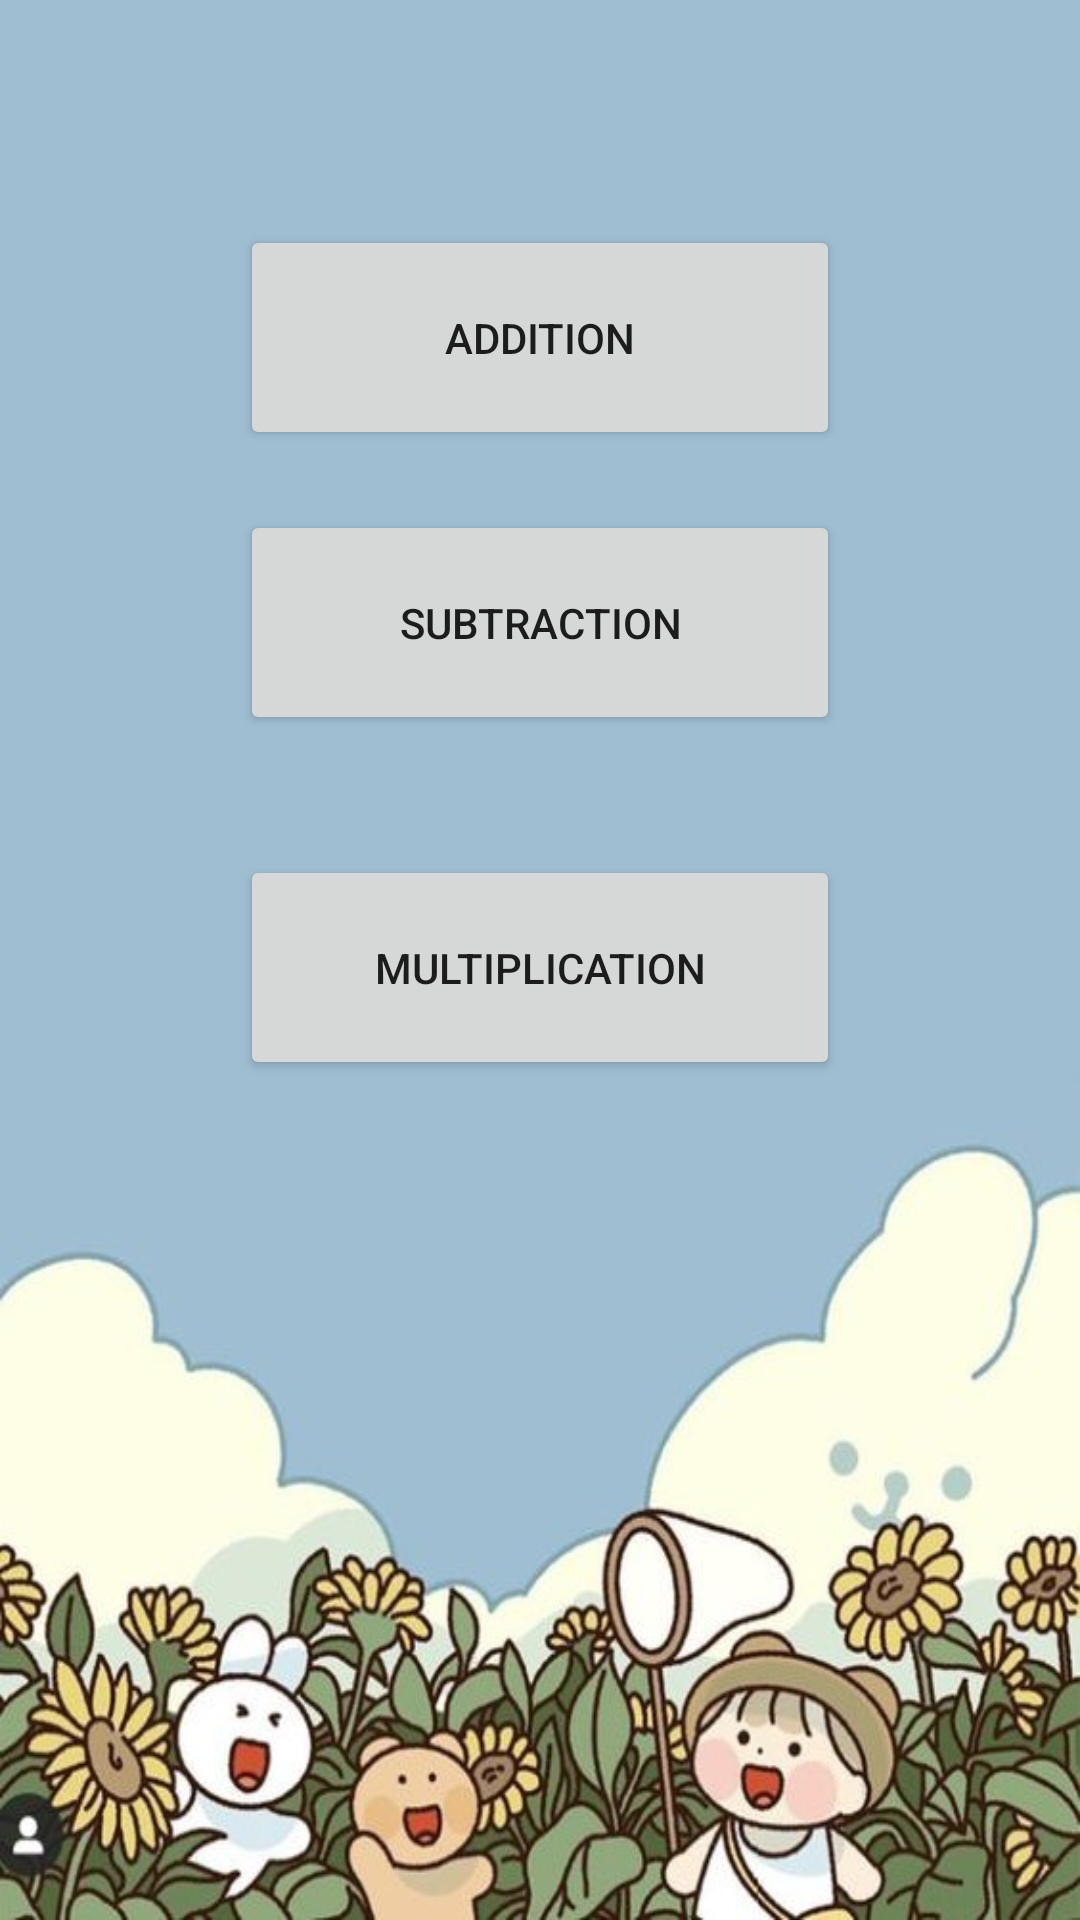

Android layout source for this screen:
<!-- AndroidManifest.xml: application theme Theme.MathGame -->
<!-- res/layout/activity_main.xml -->
<?xml version="1.0" encoding="utf-8"?>
<LinearLayout xmlns:android="http://schemas.android.com/apk/res/android"
    xmlns:app="http://schemas.android.com/apk/res-auto"
    xmlns:tools="http://schemas.android.com/tools"
    android:layout_width="match_parent"
    android:layout_height="match_parent"
    android:background="@drawable/first"
    android:gravity="center_horizontal"
    android:orientation="vertical"
    tools:context=".MainActivity">

    <Button
        android:id="@+id/buttonAdd"
        android:layout_width="200dp"
        android:layout_height="75dp"
        android:layout_marginTop="75dp"
        android:text="Addition" />

    <Button
        android:id="@+id/buttonSub"
        android:layout_width="200dp"
        android:layout_height="75dp"
        android:layout_margin="20dp"
        android:text="Subtraction" />

    <Button
        android:id="@+id/buttonMulti"
        android:layout_width="200dp"
        android:layout_height="75dp"
        android:layout_margin="20dp"
        android:text="Multiplication" />
</LinearLayout>
<!-- resources referenced by this layout -->
<resources>
  <!-- drawable first: jpg bitmap (drawable, 81253 bytes) -->
  <style name="Theme.MathGame" parent="Theme.MaterialComponents.DayNight.DarkActionBar">
          
          <item name="colorPrimary">@color/pink</item>
          <item name="colorPrimaryVariant">@color/pink</item>
          <item name="colorOnPrimary">@color/white</item>
          
          <item name="colorSecondary">@color/teal_200</item>
          <item name="colorSecondaryVariant">@color/teal_700</item>
          <item name="colorOnSecondary">@color/black</item>
          
          <item name="android:statusBarColor" tools:targetApi="l">?attr/colorPrimaryVariant</item>
          
      </style>
  <color name="pink">#A94064</color>
  <color name="white">#FFFFFFFF</color>
  <color name="teal_200">#FF03DAC5</color>
  <color name="teal_700">#FF018786</color>
  <color name="black">#FF000000</color>
</resources>
